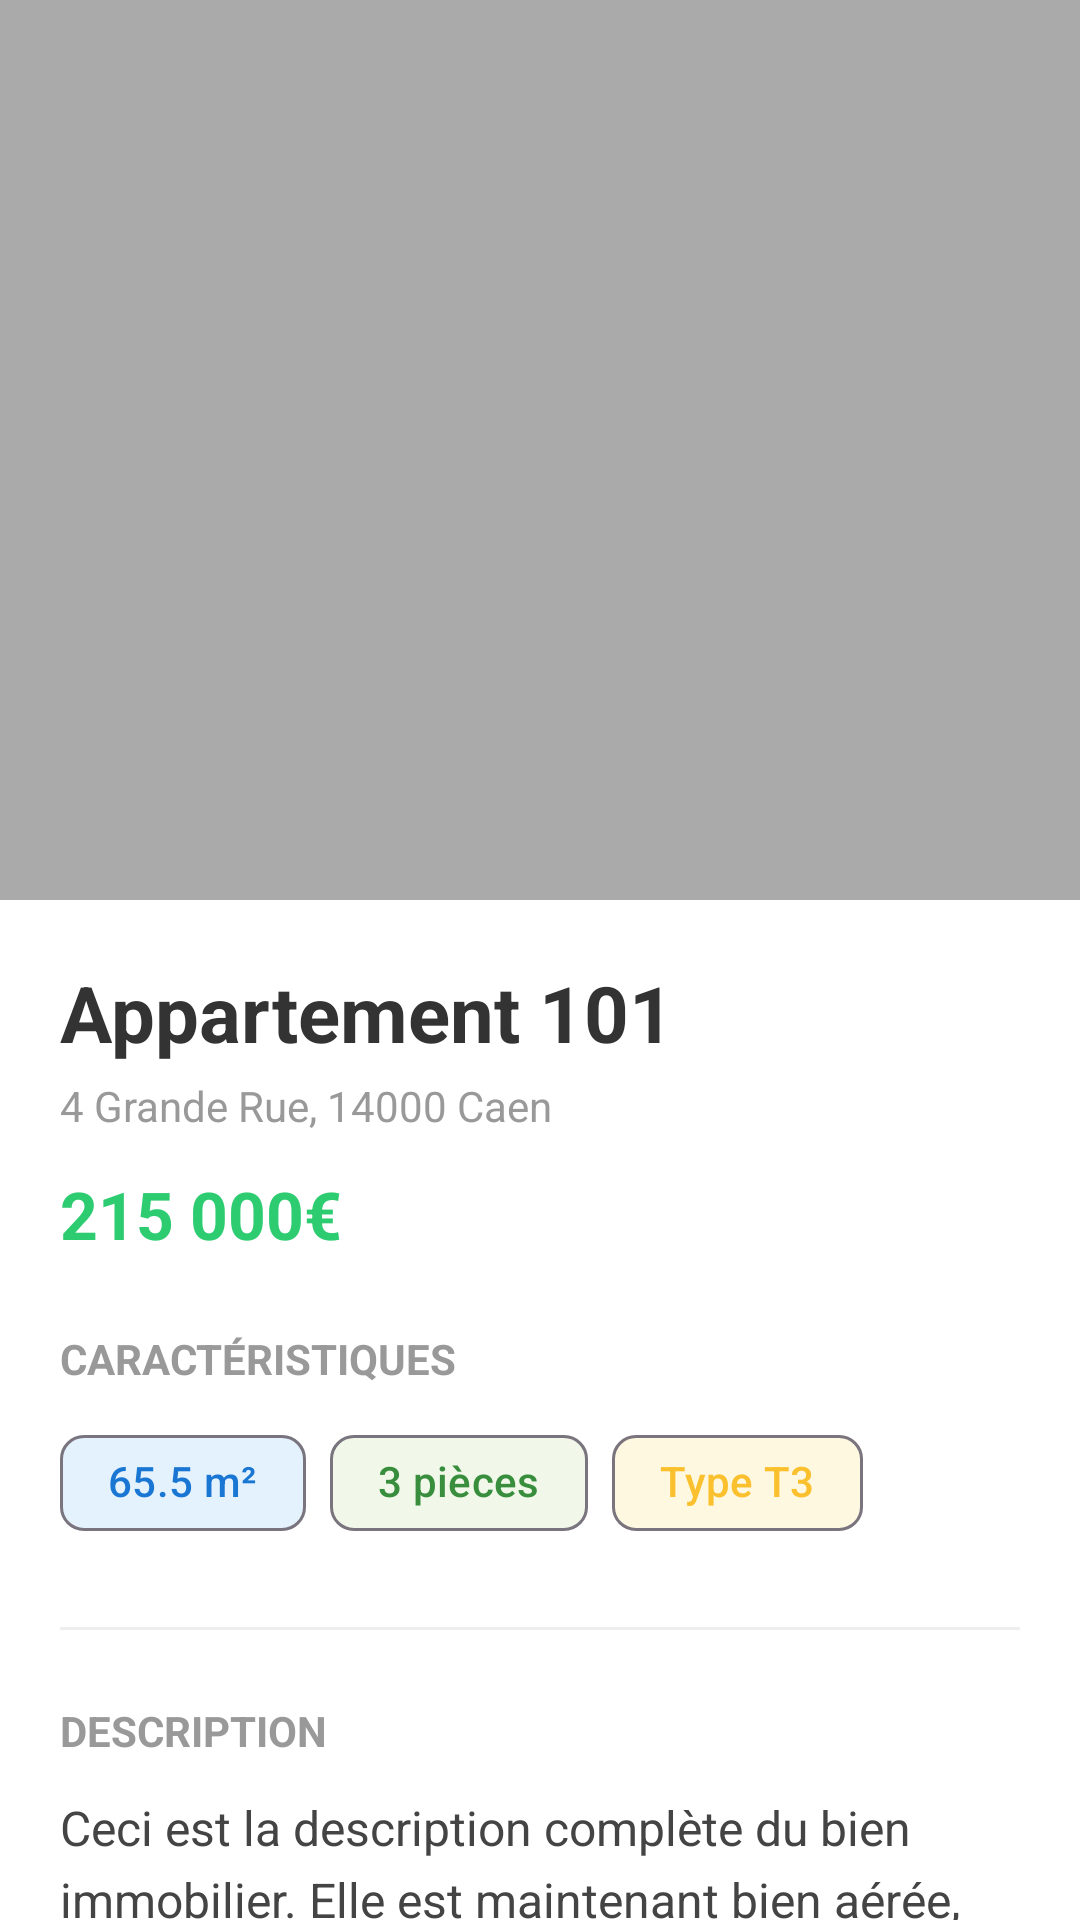

Android layout source for this screen:
<!-- AndroidManifest.xml: application theme Theme.MonAppliImmo -->
<!-- res/layout/activity_detail.xml -->
<?xml version="1.0" encoding="utf-8"?>
<androidx.coordinatorlayout.widget.CoordinatorLayout
    xmlns:android="http://schemas.android.com/apk/res/android"
    xmlns:app="http://schemas.android.com/apk/res-auto"
    android:layout_width="match_parent"
    android:layout_height="match_parent"
    android:background="#FFFFFF">

    <com.google.android.material.appbar.AppBarLayout
        android:id="@+id/appBarLayout"
        android:layout_width="match_parent"
        android:layout_height="300dp"
        android:theme="@style/ThemeOverlay.AppCompat.Dark.ActionBar"
        app:elevation="0dp">

        <com.google.android.material.appbar.CollapsingToolbarLayout
            android:id="@+id/collapsingToolbarLayout"
            android:layout_width="match_parent"
            android:layout_height="match_parent"
            app:contentScrim="#FFFFFF"
            app:layout_scrollFlags="scroll|exitUntilCollapsed"
            app:titleEnabled="false">

            <ImageView
                android:id="@+id/detailCoverImage"
                android:layout_width="match_parent"
                android:layout_height="match_parent"
                android:scaleType="centerCrop"
                android:src="@android:color/darker_gray"
                app:layout_collapseMode="parallax" />

            <androidx.appcompat.widget.Toolbar
                android:id="@+id/detailToolbar"
                android:layout_width="match_parent"
                android:layout_height="?attr/actionBarSize"
                app:layout_collapseMode="pin"
                app:navigationIcon="@drawable/ic_back" />

        </com.google.android.material.appbar.CollapsingToolbarLayout>
    </com.google.android.material.appbar.AppBarLayout>

    <androidx.core.widget.NestedScrollView
        android:layout_width="match_parent"
        android:layout_height="match_parent"
        app:layout_behavior="@string/appbar_scrolling_view_behavior">

        <LinearLayout
            android:layout_width="match_parent"
            android:layout_height="wrap_content"
            android:orientation="vertical"
            android:padding="20dp">

            <TextView
                android:id="@+id/detailTitre"
                android:layout_width="match_parent"
                android:layout_height="wrap_content"
                android:text="Appartement 101"
                android:textSize="26sp"
                android:textStyle="bold"
                android:textColor="#333333" />

            <TextView
                android:id="@+id/detailAdresse"
                android:layout_width="match_parent"
                android:layout_height="wrap_content"
                android:text="4 Grande Rue, 14000 Caen"
                android:textSize="14sp"
                android:textColor="#999999"
                android:layout_marginTop="4dp"/>

            <TextView
                android:id="@+id/detailPrix"
                android:layout_width="match_parent"
                android:layout_height="wrap_content"
                android:text="215 000€"
                android:textSize="22sp"
                android:textStyle="bold"
                android:textColor="#2ECC71"
                android:layout_marginTop="12dp"
                android:layout_marginBottom="24dp"/>

            <TextView
                android:layout_width="wrap_content"
                android:layout_height="wrap_content"
                android:text="Caractéristiques"
                android:textSize="14sp"
                android:textStyle="bold"
                android:textColor="#999999"
                android:textAllCaps="true"
                android:layout_marginBottom="8dp"/>

            <LinearLayout
                android:layout_width="match_parent"
                android:layout_height="wrap_content"
                android:orientation="horizontal"
                android:layout_marginBottom="24dp">

                <com.google.android.material.chip.Chip
                    android:id="@+id/chipSurface"
                    android:layout_width="wrap_content"
                    android:layout_height="wrap_content"
                    android:layout_marginEnd="8dp"
                    app:chipBackgroundColor="#E3F2FD"
                    android:textColor="#1976D2"
                    android:text="65.5 m²" />

                <com.google.android.material.chip.Chip
                    android:id="@+id/chipPieces"
                    android:layout_width="wrap_content"
                    android:layout_height="wrap_content"
                    android:layout_marginEnd="8dp"
                    app:chipBackgroundColor="#F1F8E9"
                    android:textColor="#388E3C"
                    android:text="3 pièces" />

                <com.google.android.material.chip.Chip
                    android:id="@+id/chipT3"
                    android:layout_width="wrap_content"
                    android:layout_height="wrap_content"
                    app:chipBackgroundColor="#FFF8E1"
                    android:textColor="#FBC02D"
                    android:text="Type T3" />
            </LinearLayout>

            <View
                android:layout_width="match_parent"
                android:layout_height="1dp"
                android:background="#EEEEEE"
                android:layout_marginBottom="24dp"/>

            <TextView
                android:layout_width="wrap_content"
                android:layout_height="wrap_content"
                android:text="Description"
                android:textSize="14sp"
                android:textStyle="bold"
                android:textColor="#999999"
                android:textAllCaps="true"
                android:layout_marginBottom="12dp"/>

            <TextView
                android:id="@+id/detailDescription"
                android:layout_width="match_parent"
                android:layout_height="wrap_content"
                android:text="Ceci est la description complète du bien immobilier. Elle est maintenant bien aérée, lisible et "
                android:textSize="16sp"
                android:lineSpacingExtra="5dp"
                android:textColor="#444444" />

            <View
                android:layout_width="match_parent"
                android:layout_height="1dp"
                android:background="#EEEEEE"
                android:layout_marginTop="32dp"
                android:layout_marginBottom="24dp"/>

            <TextView
                android:layout_width="wrap_content"
                android:layout_height="wrap_content"
                android:text="Contact"
                android:textSize="14sp"
                android:textStyle="bold"
                android:textColor="#999999"
                android:textAllCaps="true"
                android:layout_marginBottom="12dp"/>

            <TextView
                android:id="@+id/detailProprietaire"
                android:layout_width="match_parent"
                android:layout_height="wrap_content"
                android:text="Propriétaire : M. Jean DUPONT"
                android:textSize="16sp"
                android:textColor="#333333" />

        </LinearLayout>
    </androidx.core.widget.NestedScrollView>

</androidx.coordinatorlayout.widget.CoordinatorLayout>
<!-- resources referenced by this layout -->
<resources>
  <style name="Theme.MonAppliImmo" parent="Base.Theme.MonAppliImmo" />
  <style name="Base.Theme.MonAppliImmo" parent="Theme.Material3.DayNight.NoActionBar">
          
          
      </style>
</resources>
